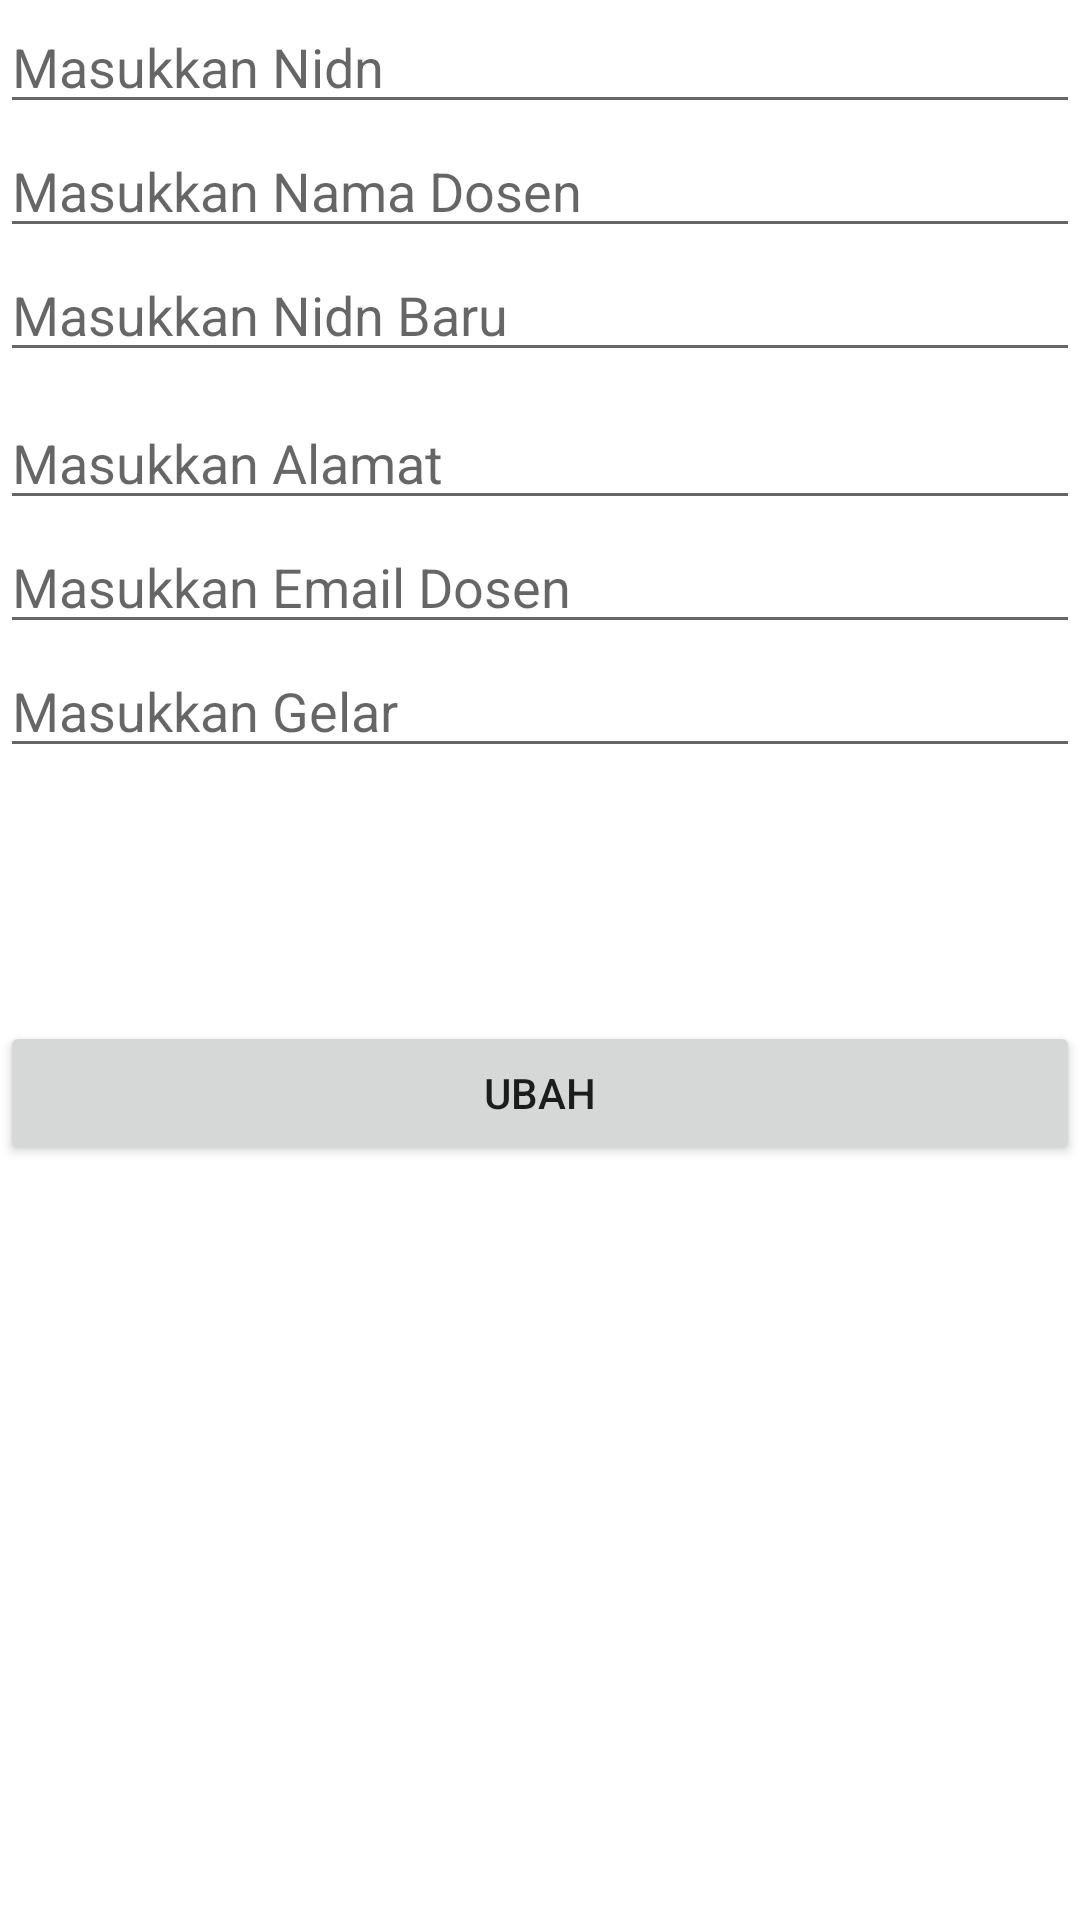

Write the Android layout XML for this screen, with the resource values it uses.
<!-- AndroidManifest.xml: application theme AppTheme -->
<!-- res/layout/activity_dosen_update.xml -->
<?xml version="1.0" encoding="utf-8"?>
<androidx.constraintlayout.widget.ConstraintLayout xmlns:android="http://schemas.android.com/apk/res/android"
    xmlns:app="http://schemas.android.com/apk/res-auto"
    xmlns:tools="http://schemas.android.com/tools"
    android:layout_width="match_parent"
    android:layout_height="match_parent"
    tools:context=".Crud_dosen.DosenUpdateActivity">

    <EditText
        android:id="@+id/editTextNidnLama"
        android:layout_width="0dp"
        android:layout_height="wrap_content"
        android:ems="10"
        android:hint="@string/NidnLama"
        android:inputType="textPersonName"
        app:layout_constraintEnd_toEndOf="parent"
        app:layout_constraintStart_toStartOf="parent"
        app:layout_constraintTop_toTopOf="parent" />

    <EditText
        android:id="@+id/editTextNamaDsnBaru"
        android:layout_width="0dp"
        android:layout_height="wrap_content"
        android:ems="10"
        android:hint="@string/NamaDosenBaru"
        android:inputType="textPersonName"
        app:layout_constraintEnd_toEndOf="parent"
        app:layout_constraintStart_toStartOf="parent"
        app:layout_constraintTop_toBottomOf="@+id/editTextNidnLama" />

    <EditText
        android:id="@+id/editTextNidnBaru"
        android:layout_width="0dp"
        android:layout_height="wrap_content"
        android:ems="10"
        android:hint="@string/NidnBaru"
        android:inputType="textPersonName"
        app:layout_constraintEnd_toEndOf="parent"
        app:layout_constraintHorizontal_bias="0.0"
        app:layout_constraintStart_toStartOf="parent"
        app:layout_constraintTop_toBottomOf="@+id/editTextNamaDsnBaru" />

    <EditText
        android:id="@+id/edalamat"
        android:layout_width="0dp"
        android:layout_height="wrap_content"
        android:layout_marginTop="8dp"
        android:ems="10"
        android:hint="@string/AlamatDsn"
        android:inputType="textPersonName"
        app:layout_constraintEnd_toEndOf="parent"
        app:layout_constraintHorizontal_bias="0.0"
        app:layout_constraintStart_toStartOf="parent"
        app:layout_constraintTop_toBottomOf="@+id/editTextNidnBaru" />

    <EditText
        android:id="@+id/editTextEmailDsn"
        android:layout_width="0dp"
        android:layout_height="wrap_content"
        android:ems="10"
        android:hint="@string/EmailDsn"
        android:inputType="textPersonName"
        app:layout_constraintEnd_toEndOf="parent"
        app:layout_constraintHorizontal_bias="1.0"
        app:layout_constraintStart_toStartOf="parent"
        app:layout_constraintTop_toBottomOf="@+id/edalamat" />

    <EditText
        android:id="@+id/editTextGelarDsn"
        android:layout_width="0dp"
        android:layout_height="wrap_content"
        android:ems="10"
        android:hint="@string/GelarDsn"
        android:inputType="textPersonName"
        app:layout_constraintEnd_toEndOf="parent"
        app:layout_constraintStart_toStartOf="parent"
        app:layout_constraintTop_toBottomOf="@+id/editTextEmailDsn" />

    <Button
        android:id="@+id/btnUbah"
        android:layout_width="0dp"
        android:layout_height="wrap_content"
        android:layout_marginTop="23dp"
        android:text="Ubah"
        app:layout_constraintBottom_toBottomOf="parent"
        app:layout_constraintEnd_toEndOf="parent"
        app:layout_constraintHorizontal_bias="0.0"
        app:layout_constraintStart_toStartOf="parent"
        app:layout_constraintTop_toBottomOf="@+id/editTextGelarDsn"
        app:layout_constraintVertical_bias="0.196" />

</androidx.constraintlayout.widget.ConstraintLayout>
<!-- resources referenced by this layout -->
<resources>
  <string name="AlamatDsn">Masukkan Alamat</string>
  <string name="EmailDsn">Masukkan Email Dosen</string>
  <string name="GelarDsn">Masukkan Gelar</string>
  <string name="NamaDosenBaru">Masukkan Nama Dosen</string>
  <string name="NidnBaru">Masukkan Nidn Baru</string>
  <string name="NidnLama">Masukkan Nidn</string>
</resources>
